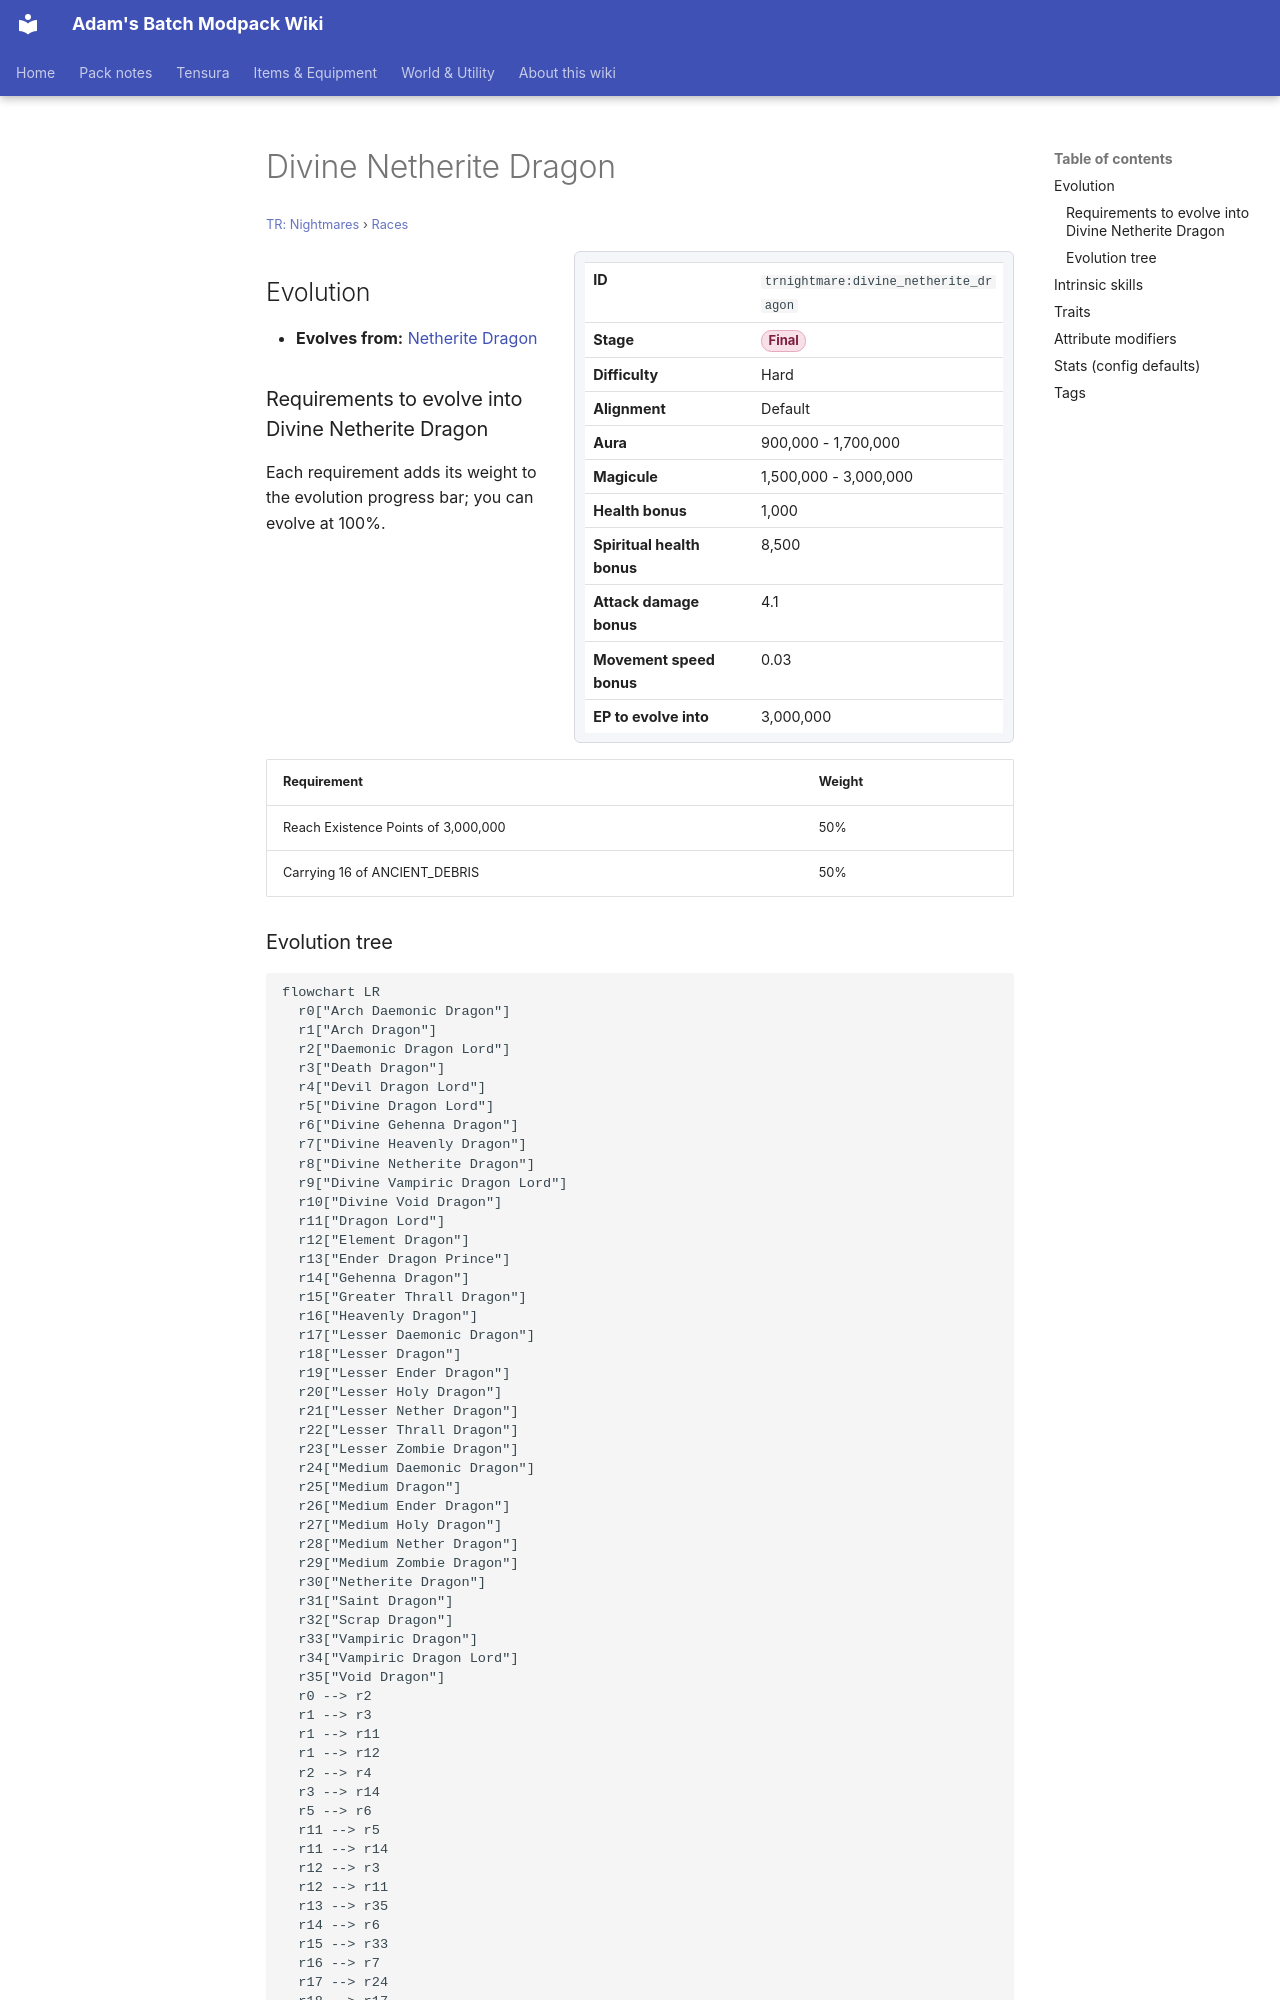

repository: Proteus-Nell/Adams-Batch-MC-Modpack-Wiki · page: tr-nightmares/races/divine-netherite-dragon/index.html · generator: mkdocs

# Divine Netherite Dragon

<small>[TR: Nightmares](../index.md) &rsaquo; [Races](index.md)</small>

<div class="infobox" markdown>

| | |
|---|---|
| **ID** | `trnightmare:divine_netherite_dragon` |
| **Stage** | <span class="stage stage-final">Final</span> |
| **Difficulty** | Hard |
| **Alignment** | Default |
| **Aura** | 900,000 - 1,700,000 |
| **Magicule** | 1,500,000 - 3,000,000 |
| **Health bonus** | 1,000 |
| **Spiritual health bonus** | 8,500 |
| **Attack damage bonus** | 4.1 |
| **Movement speed bonus** | 0.03 |
| **EP to evolve into** | 3,000,000 |

</div>

## Evolution

- **Evolves from:** [Netherite Dragon](netherite-dragon.md)

### Requirements to evolve into Divine Netherite Dragon

Each requirement adds its weight to the evolution progress bar; you can evolve at 100%.

| Requirement | Weight |
|---|---|
| Reach Existence Points of 3,000,000 | 50% |
| Carrying 16 of ANCIENT_DEBRIS | 50% |
